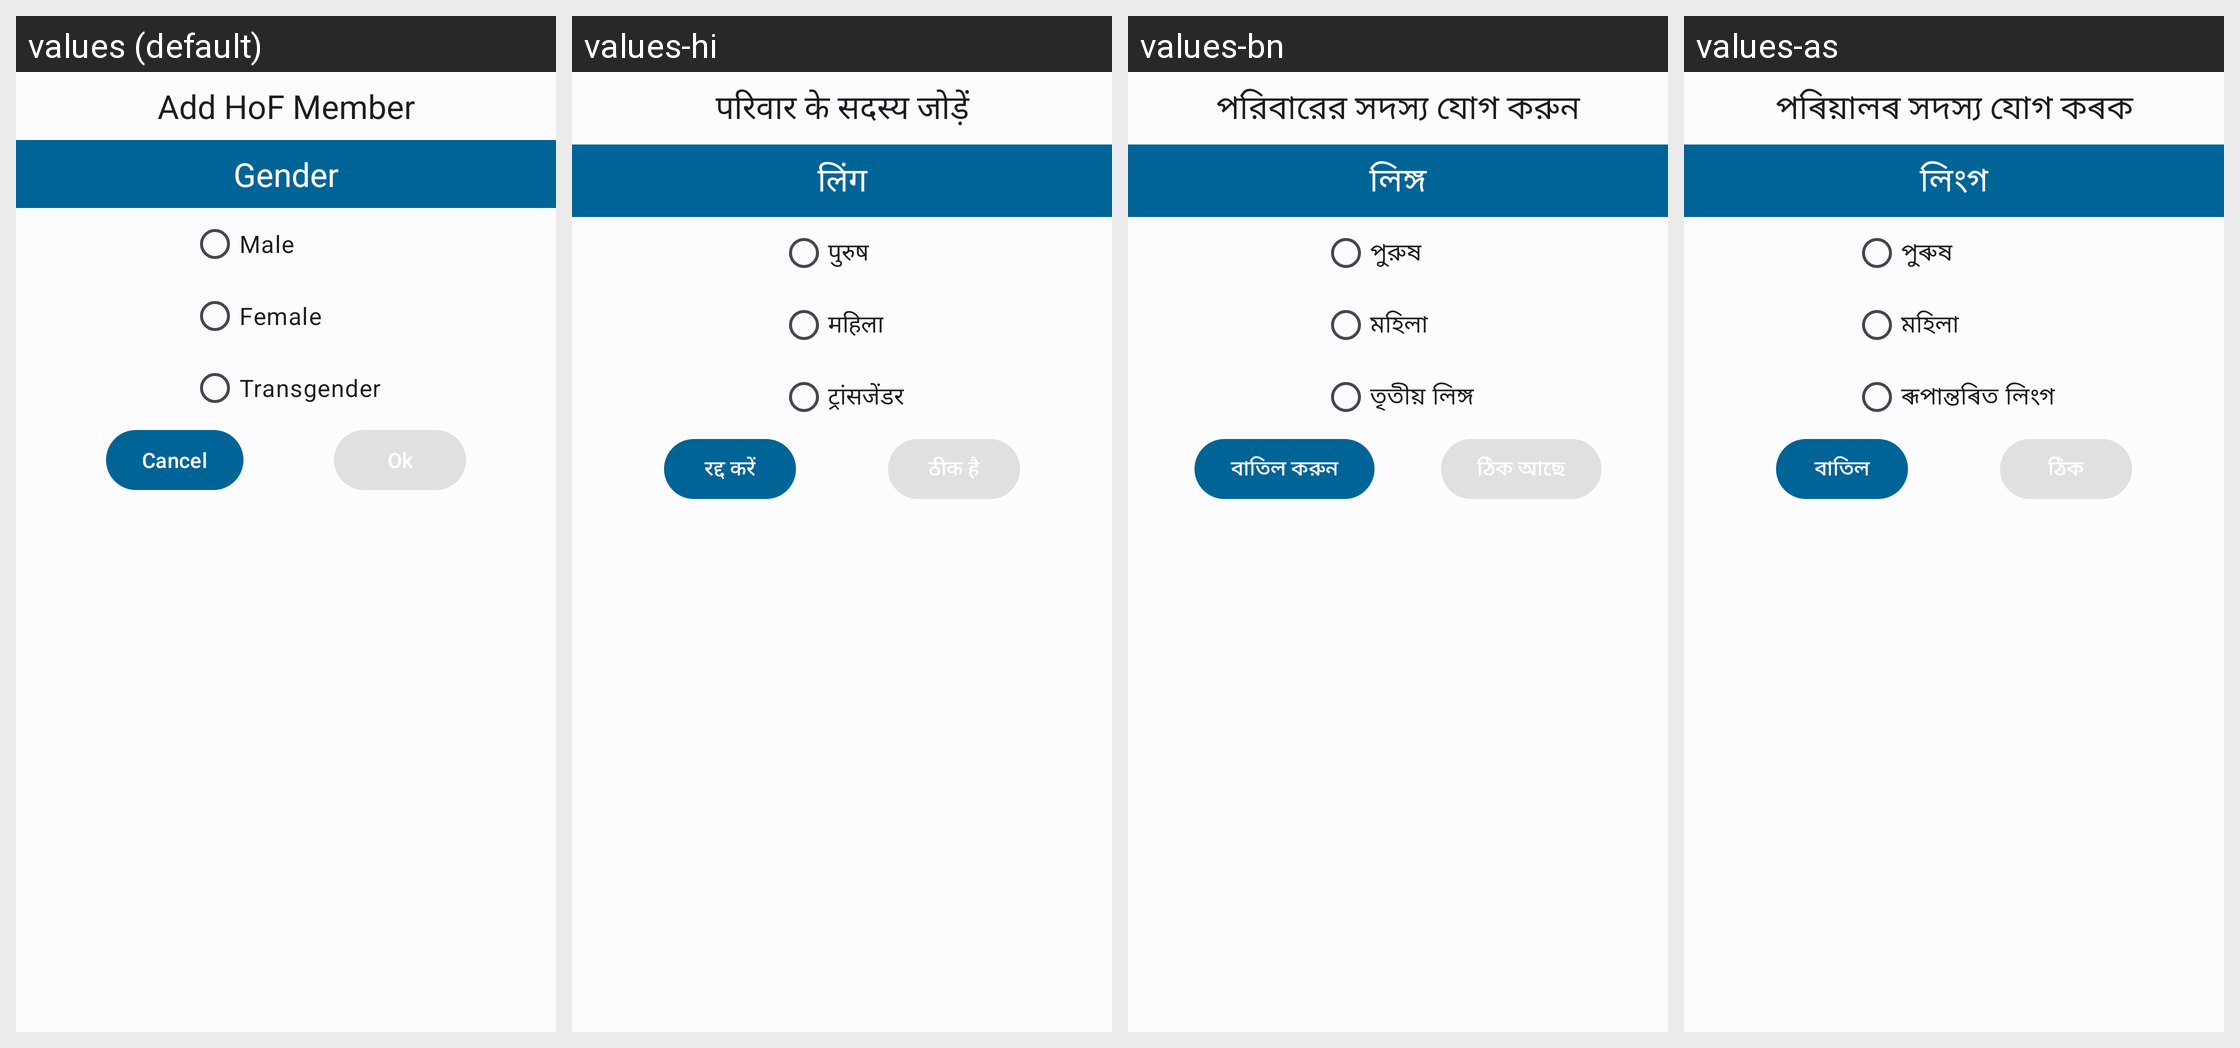

Locale-by-locale string values for the Android screen shown in this grid:
Android screen res/layout/alert_new_ben.xml rendered under 4 locales, left to right: values (default), values-hi, values-bn, values-as. Device: Nexus 5 (rendered at 1080×1920; each locale shown at half size, 540×960, under a caption strip naming it); theme Theme.Sakhi.
Strings drawn on this screen, with the default value and each locale's value (text and hints the layout hard-codes, and strings that could not be matched under every locale, appear in the picture but are not listed):

add_family_member
  values: Add HoF Member
  values-hi: परिवार के सदस्य जोड़ें
  values-bn: পরিবারের সদস্য যোগ করুন
  values-as: পৰিয়ালৰ সদস্য যোগ কৰক

gender
  values: Gender
  values-hi: लिंग
  values-bn: লিঙ্গ
  values-as: লিংগ

male
  values: Male
  values-hi: पुरुष
  values-bn: পুরুষ
  values-as: পুৰুষ

female
  values: Female
  values-hi: महिला
  values-bn: মহিলা
  values-as: মহিলা

transgender
  values: Transgender
  values-hi: ट्रांसजेंडर
  values-bn: তৃতীয় লিঙ্গ
  values-as: ৰূপান্তৰিত লিংগ

cancel
  values: Cancel
  values-hi: रद्द करें
  values-bn: বাতিল করুন
  values-as: বাতিল
